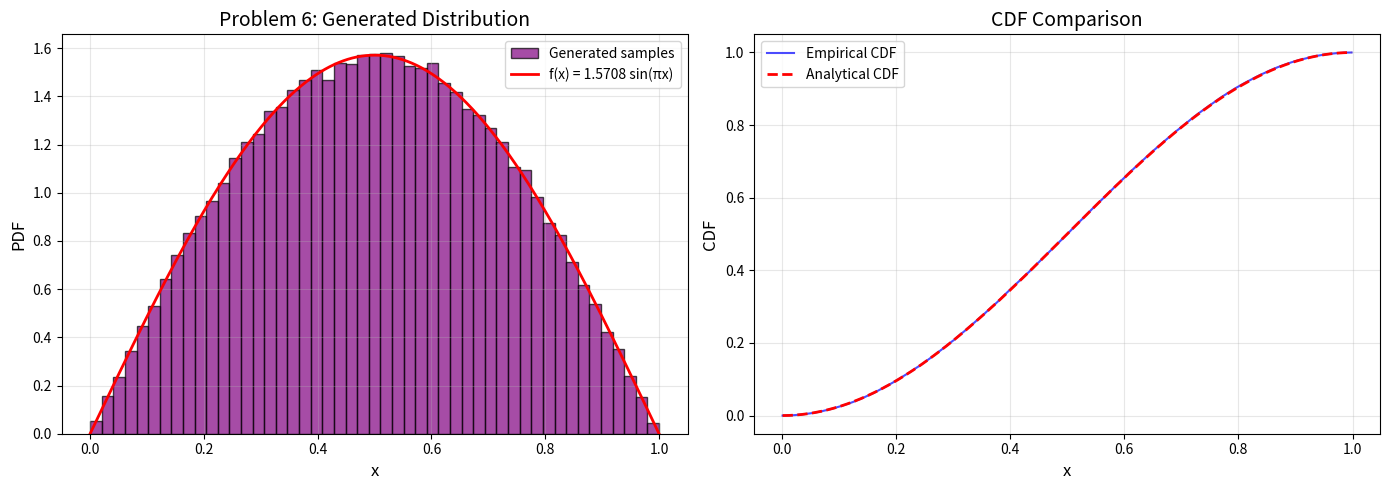

The script that saved this image: (Note: this script raises an exception after producing the figure.)
#!/usr/bin/env python3
"""
PHY950 Homework 2 - Solutions
Problem 6: Random Number Generation using Transformation Method
"""

import numpy as np
import matplotlib.pyplot as plt
from scipy import stats

def problem6():
    """
    Problem 6: Generate random numbers according to f(x) = A sin(πx) for x ∈ [0,1]
    
    Step 1: Determine A for unit probability
    ∫₀¹ A sin(πx) dx = 1
    A [-cos(πx)/π]₀¹ = 1
    A [-cos(π)/π + cos(0)/π] = 1
    A [1/π + 1/π] = 1
    A (2/π) = 1
    A = π/2
    
    Step 2: Transformation method (Cowan Section 3.2)
    CDF: F(x) = ∫₀ˣ (π/2) sin(πt) dt = (π/2) [-cos(πt)/π]₀ˣ = (1/2)(1 - cos(πx))
    
    Set F(x) = u where u ~ Uniform(0,1):
    (1/2)(1 - cos(πx)) = u
    1 - cos(πx) = 2u
    cos(πx) = 1 - 2u
    πx = arccos(1 - 2u)
    x = (1/π) arccos(1 - 2u)
    """
    print("=" * 60)
    print("Problem 6: Random Number Generation")
    print("=" * 60)
    
    # Analytical constants
    A = np.pi / 2
    print(f"\nStep 1: Normalization constant")
    print(f"  ∫₀¹ A sin(πx) dx = 1")
    print(f"  A = π/2 = {A:.6f}")
    
    print(f"\nStep 2: Transformation method")
    print(f"  PDF: f(x) = {A:.4f} sin(πx)")
    print(f"  CDF: F(x) = (1/2)(1 - cos(πx))")
    print(f"  Inverse CDF: x = (1/π) arccos(1 - 2u)")
    
    # Generate random numbers
    np.random.seed(42)
    n_samples = 100000
    
    # Generate uniform random numbers
    u = np.random.uniform(0, 1, n_samples)
    
    # Apply transformation
    x = (1/np.pi) * np.arccos(1 - 2*u)
    
    print(f"\nStep 3: Generated {n_samples:,} samples")
    print(f"  Range: [{x.min():.6f}, {x.max():.6f}]")
    
    # Create histogram
    fig, (ax1, ax2) = plt.subplots(1, 2, figsize=(14, 5))
    
    # Histogram
    bins = np.linspace(0, 1, 50)
    hist, edges = np.histogram(x, bins=bins, density=True)
    bin_centers = 0.5 * (edges[:-1] + edges[1:])
    
    ax1.hist(x, bins=bins, density=True, alpha=0.7, color='purple', 
             edgecolor='black', label='Generated samples')
    
    # Overlay theoretical PDF
    x_theory = np.linspace(0, 1, 500)
    pdf_theory = A * np.sin(np.pi * x_theory)
    ax1.plot(x_theory, pdf_theory, 'r-', linewidth=2, label=f'f(x) = {A:.4f} sin(πx)')
    
    ax1.set_xlabel('x', fontsize=12)
    ax1.set_ylabel('PDF', fontsize=12)
    ax1.set_title('Problem 6: Generated Distribution', fontsize=14)
    ax1.legend(fontsize=10)
    ax1.grid(True, alpha=0.3)
    
    # CDF comparison
    sorted_x = np.sort(x)
    empirical_cdf = np.arange(1, len(sorted_x) + 1) / len(sorted_x)
    analytical_cdf = 0.5 * (1 - np.cos(np.pi * sorted_x))
    
    ax2.plot(sorted_x, empirical_cdf, 'b-', alpha=0.7, label='Empirical CDF')
    ax2.plot(sorted_x, analytical_cdf, 'r--', linewidth=2, label='Analytical CDF')
    ax2.set_xlabel('x', fontsize=12)
    ax2.set_ylabel('CDF', fontsize=12)
    ax2.set_title('CDF Comparison', fontsize=14)
    ax2.legend(fontsize=10)
    ax2.grid(True, alpha=0.3)
    
    plt.tight_layout()
    plt.savefig('/home/fatih/orca/projects/Homeworks/PHY950/Homework2/problem6_result.png', dpi=150)
    print(f"\nPlot saved to: problem6_result.png")
    
    # Statistics
    print(f"\nStatistics:")
    print(f"  Sample mean: {np.mean(x):.6f} (analytical: 0.5)")
    print(f"  Sample std: {np.std(x):.6f}")
    
    # Verify normalization
    # ∫ f(x) dx ≈ sum of histogram * bin_width
    bin_width = bins[1] - bins[0]
    integral = np.sum(hist) * bin_width
    print(f"\nNumerical integral of PDF: {integral:.6f} (should be 1.0)")
    
    # KS test
    from scipy.stats import kstest
    
    # Custom CDF for KS test
    def custom_cdf(x):
        return 0.5 * (1 - np.cos(np.pi * x))
    
    ks_stat, p_value = kstest(x, custom_cdf)
    print(f"\nKolmogorov-Smirnov test:")
    print(f"  KS statistic: {ks_stat:.6f}")
    print(f"  p-value: {p_value:.6f}")
    print(f"  (p > 0.05 indicates good agreement)")
    
    return x

if __name__ == "__main__":
    problem6()
    print("\n✓ Problem 6 completed successfully!")
